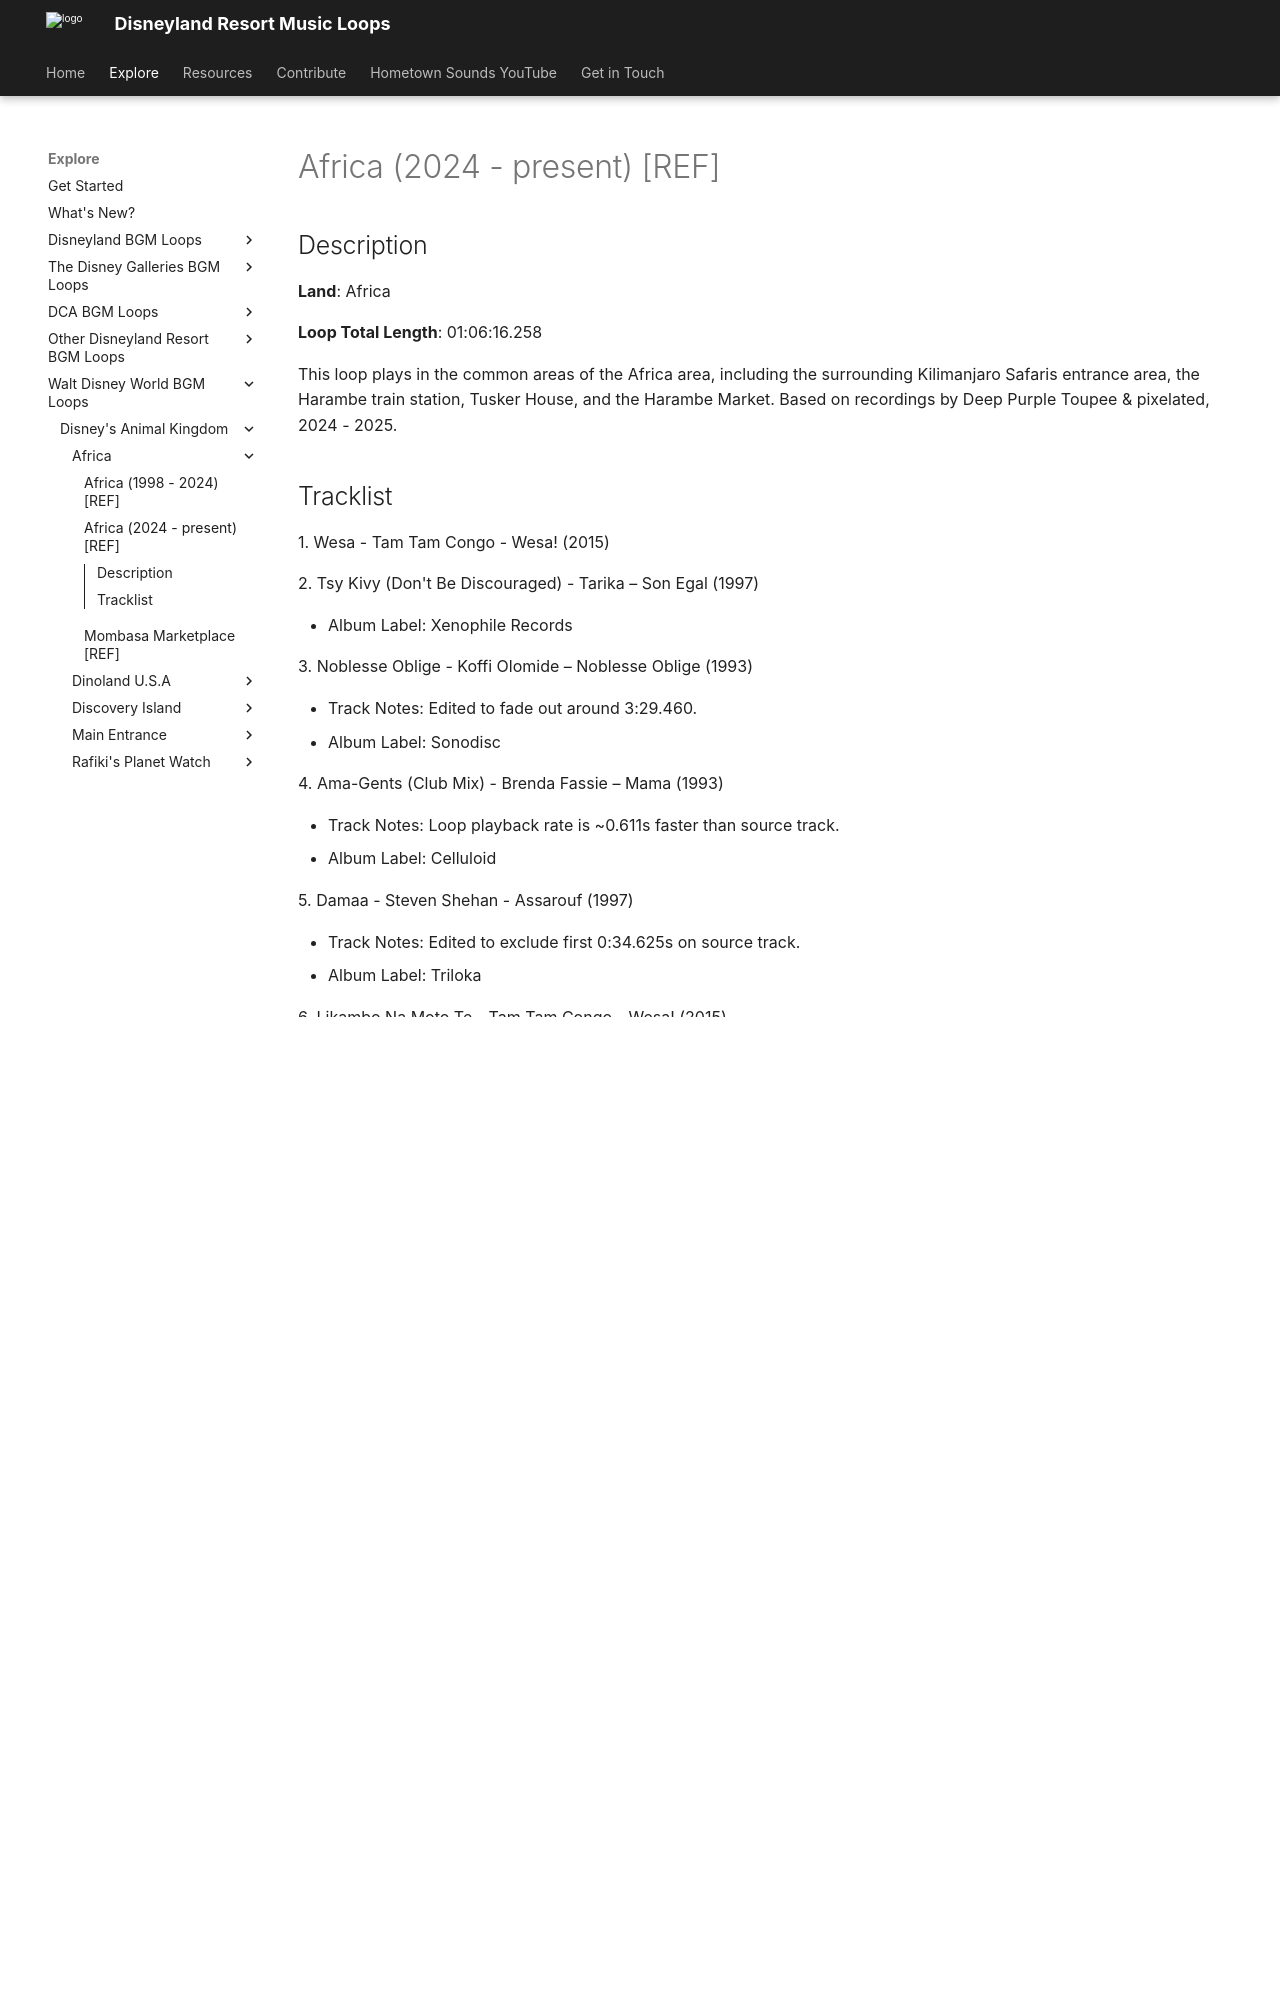

repository: SSrustworthy/DLRML-docs · page: explore/WDW/Disney's Animal Kingdom/Africa/Africa (2024 - present) [REF]/index.html · generator: mkdocs

# Africa (2024 - present) [REF]

## Description

**Land**: Africa

**Loop Total Length**: 01:06:16.258

This loop plays in the common areas of the Africa area, including the surrounding Kilimanjaro Safaris entrance area, the Harambe train station, Tusker House, and the Harambe Market. Based on recordings by Deep Purple Toupee & pixelated, 2024 - 2025.
